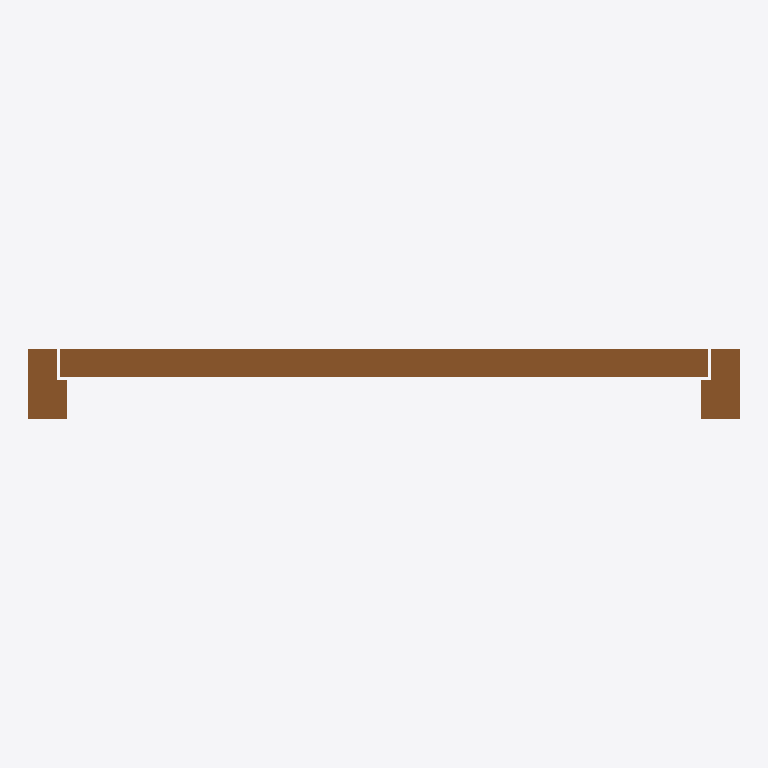
Plan cut of the same IFC building model at storey 'My Storey' (level 0.00 m, cut at 1.40 m), seen from above with north up, elements coloured by IFC class: 1 door (brown). Cut surfaces are drawn darker.
Extent 1.0 m × 0.1 m × 2.1 m (x, y, z). Storeys (1): My Storey at 0.00 m. Elements (1): 1 IfcDoor.

HEADER;
FILE_DESCRIPTION(('ViewDefinition[DesignTransferView]'),'2;1');
FILE_NAME('D-SLD-90x210_IFC.ifc','2026-04-09T18:43:11+03:00',(''),(''),'IfcOpenShell 0.8.4','Bonsai 0.8.4','Nobody');
FILE_SCHEMA(('IFC4'));
ENDSEC;
DATA;
#1=IFCPROJECT('1VfI77fuH4jOAuTWDdHWZa',$,'My Project',$,$,$,$,(#14,#26),#9);
#31=IFCSITE('1DkfzWmt59iA$Vc_Iqdv6v',$,'My Site',$,$,#54,$,$,$,$,$,$,$,$);
#37=IFCBUILDING('1okUKh8R5EevJaLlfVZ4YJ',$,'My Building',$,$,#60,$,$,$,$,$,$);
#43=IFCBUILDINGSTOREY('0ZwUeqgWfC4h_j$EI7LOX$',$,'My Storey',$,$,#66,$,$,$,$);
#1226=IFCDOOR('3EWZWmrzD8d9CzsxBbvOnq',$,'Door',$,$,#1248,#1236,$,$,$,$,$,$);
ENDSEC;
